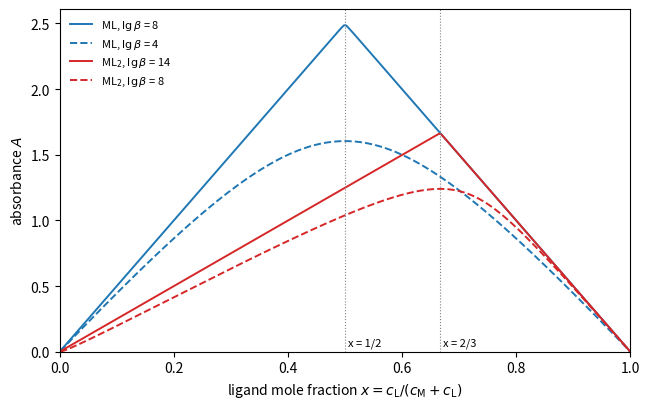

Here is the Python script that generated this plot:
"""Method of continuous variations (Job plot). Solutions with c_M + c_L = 1.0e-3 mol/L and
ligand mole fraction x; only the complex absorbs (eps = 5000, b = 1 cm). The exact
equilibrium for M + nL = ML_n is solved with brentq. The maximum lies at x = n/(n+1);
a weaker complex gives a rounded maximum, and the tangents at the ends cross at that x."""

import numpy as np
import matplotlib.pyplot as plt
from scipy.optimize import brentq

ctot, eps = 1.0e-3, 5000.0
x = np.linspace(0.001, 0.999, 300)

def absorbance(n, beta):
    out = []
    for xi in x:
        cM, cL = (1 - xi) * ctot, xi * ctot
        f = lambda y: y - beta * (cM - y) * (cL - n * y) ** n
        out.append(eps * brentq(f, 0, min(cM, cL / n) * (1 - 1e-12)))
    return np.array(out)

fig, ax = plt.subplots(figsize=(6.6, 4.2))
for n, beta, col, ls in [(1, 1e8, "C0", "-"), (1, 1e4, "C0", "--"), (2, 1e14, "C3", "-"), (2, 1e8, "C3", "--")]:
    lab = "ML" if n == 1 else r"ML$_2$"
    ax.plot(x, absorbance(n, beta), color=col, ls=ls, lw=1.4,
            label=rf"{lab}, $\lg\beta$ = {np.log10(beta):.0f}")
for xm in (0.5, 2 / 3):
    ax.axvline(xm, color="0.5", lw=0.8, ls=":")
ax.text(0.505, 0.05, "x = 1/2", fontsize=8)
ax.text(0.672, 0.05, "x = 2/3", fontsize=8)
ax.set_xlabel(r"ligand mole fraction $x = c_{\mathrm{L}}/(c_{\mathrm{M}} + c_{\mathrm{L}})$")
ax.set_ylabel(r"absorbance $A$")
ax.set_xlim(0, 1)
ax.set_ylim(0, None)
ax.legend(frameon=False, fontsize=8, loc="upper left")
fig.tight_layout()
